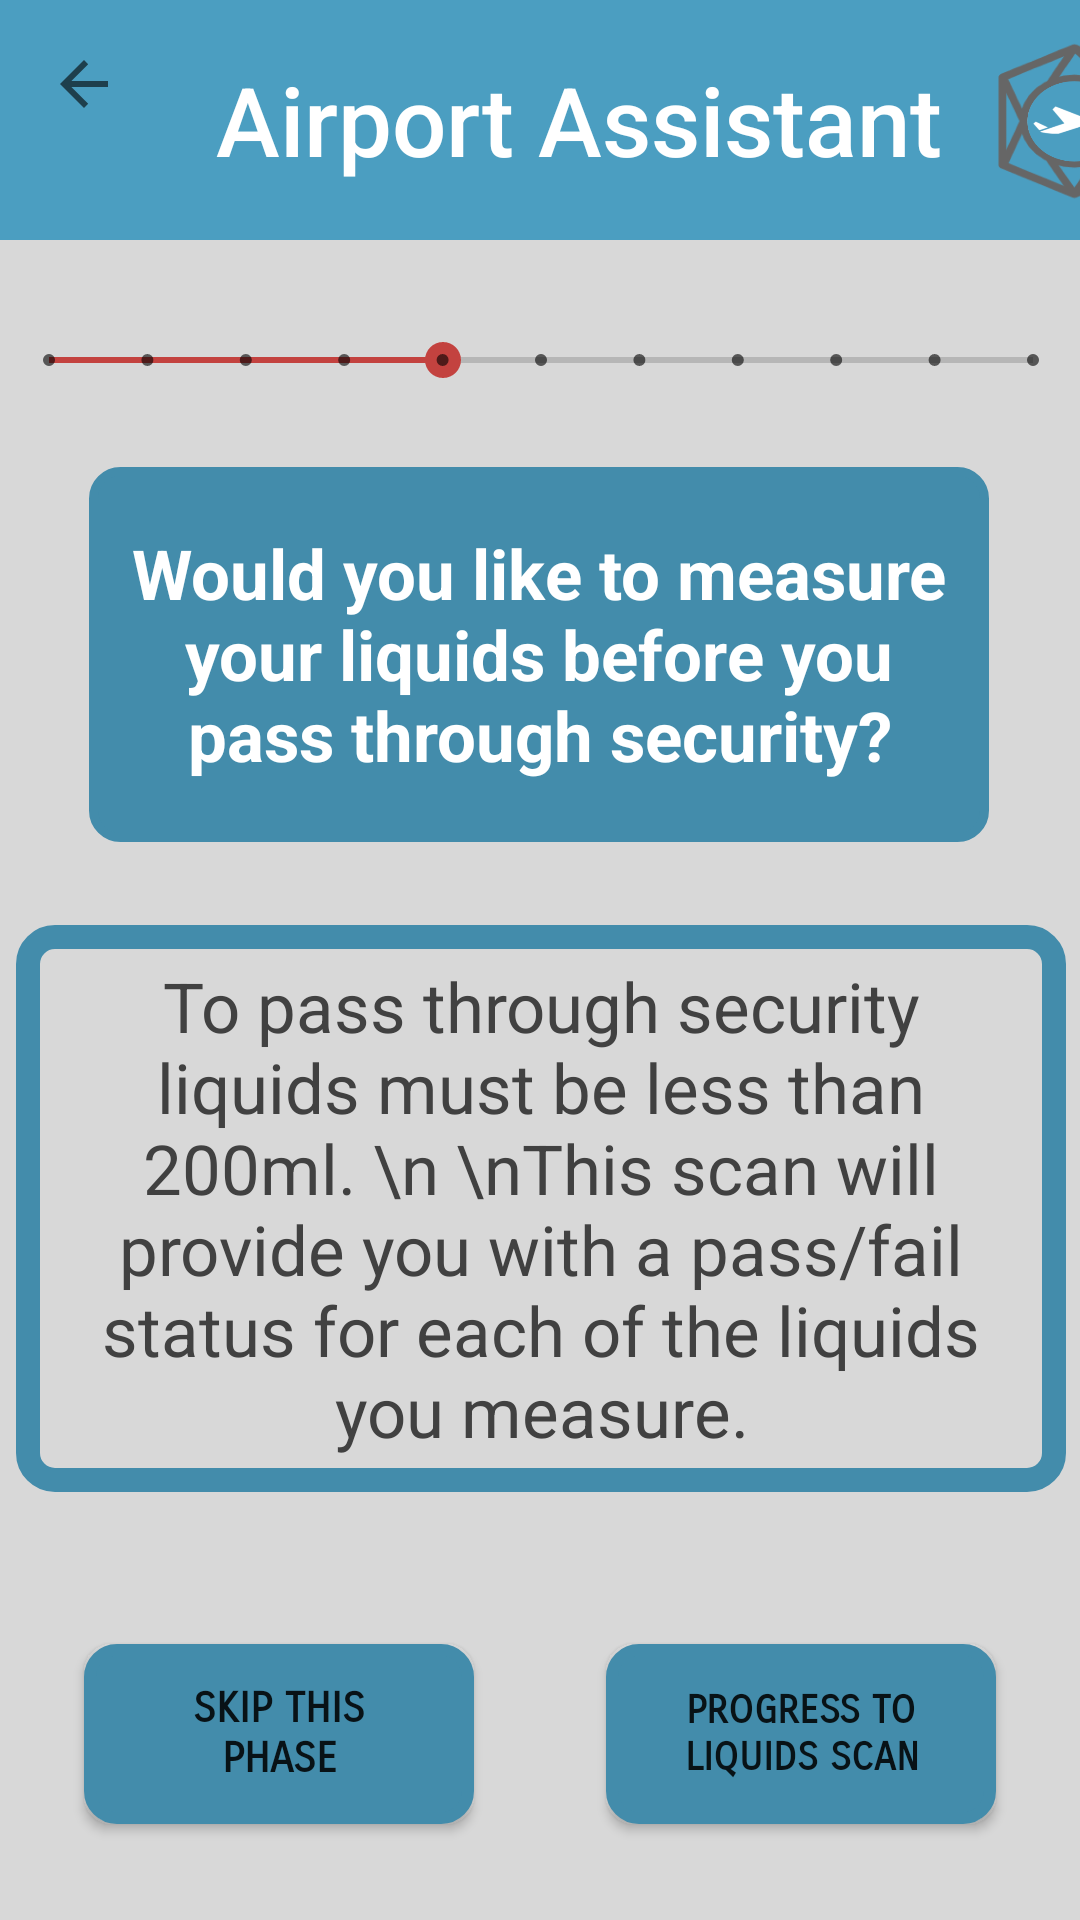

Produce the Android XML layout that renders to this screen, including the resource entries it uses.
<!-- AndroidManifest.xml: application theme AppTheme -->
<!-- res/layout/activity_security_ar_check.xml -->
<?xml version="1.0" encoding="utf-8"?>
<android.support.constraint.ConstraintLayout
        xmlns:android="http://schemas.android.com/apk/res/android"
        xmlns:tools="http://schemas.android.com/tools"
        xmlns:app="http://schemas.android.com/apk/res-auto"
        android:background="@color/colorBackground"
        android:layout_width="match_parent"
        android:layout_height="match_parent"
        tools:context="com.example.shaum.airportassistant.MainActivity">

    <android.support.v7.widget.Toolbar
            android:id="@+id/toolbar"
            android:layout_height="80dp"
            android:layout_width="match_parent"
            android:background="@color/colorPrimary"
            app:navigationIcon="?attr/homeAsUpIndicator"
            app:layout_constraintEnd_toEndOf="parent"
            app:layout_constraintStart_toStartOf="parent"
            app:layout_constraintHorizontal_bias="0.0"
            app:layout_constraintTop_toTopOf="parent">


        <TextView
                android:layout_width="wrap_content"
                android:layout_height="wrap_content"
                android:textAppearance="@style/Toolbar.TitleText"
                android:layout_gravity="left"
                android:text="Airport Assistant"
                android:textSize="32dp"
                android:textColor="@color/colorActionBar"
                android:id="@+id/toolbar_title"/>

        <Button
                android:text=""
                android:background="@drawable/smalllogo"
                android:layout_width="60dp"
                android:layout_height="60dp"
                android:id="@+id/btlogo" app:layout_constraintEnd_toEndOf="parent"
                android:layout_marginStart="30dp"/>


    </android.support.v7.widget.Toolbar>

    <SeekBar
            style="@style/Widget.AppCompat.SeekBar.Discrete"
            android:layout_width="360dp"
            android:layout_height="40dp"
            android:max="10"
            android:progress="4"
            android:id="@+id/progressBar"
            android:layout_alignParentTop="true"
            android:layout_centerHorizontal="true"
            app:layout_constraintEnd_toEndOf="parent" android:layout_marginEnd="8dp"
            app:layout_constraintStart_toStartOf="parent" android:layout_marginStart="8dp"
            app:layout_constraintTop_toTopOf="parent" android:layout_marginTop="100dp"
            app:layout_constraintHorizontal_bias="0.485"/>


    <TextView
            android:text="Would you like to measure your liquids before you pass through security?"
            android:layout_width="300dp"
            android:layout_height="125dp"
            android:textColor="@color/colorActionBar"
            android:background="@drawable/textview_border_bb"
            android:textStyle="bold"
            android:gravity="center"
            android:textSize="23sp"
            android:id="@+id/measureQuestion"
            android:layout_below="@+id/airlineBagDimensions"
            android:layout_alignStart="@+id/airlineBagDimensions"
            app:layout_constraintEnd_toEndOf="parent" android:layout_marginEnd="8dp"
            app:layout_constraintStart_toStartOf="parent" android:layout_marginStart="8dp"
            app:layout_constraintHorizontal_bias="0.494" app:layout_constraintBottom_toBottomOf="parent"
            android:layout_marginBottom="344dp"
            app:layout_constraintTop_toBottomOf="@+id/progressBar"/>

    <TextView
            android:text="To pass through security liquids must be less than 200ml. \n \nThis scan will provide you with a pass/fail status for each of the liquids you measure."
            android:layout_width="350dp"
            android:layout_height="189dp"
            android:textColor="@color/colorDefaultText"
            android:background="@drawable/textview_border_b"
            android:gravity="center"
            android:textSize="23sp"
            android:id="@+id/scanInfo" app:layout_constraintEnd_toEndOf="parent"
            android:layout_marginEnd="8dp" app:layout_constraintStart_toStartOf="parent"
            android:layout_marginStart="8dp" android:layout_marginTop="8dp"
            app:layout_constraintTop_toBottomOf="@+id/measureQuestion" app:layout_constraintBottom_toBottomOf="parent"
            android:layout_marginBottom="8dp" app:layout_constraintHorizontal_bias="0.488"
            app:layout_constraintVertical_bias="0.128"/>


    <Button
            android:text="Skip this phase"
            android:layout_width="130dp"
            android:layout_height="60dp"
            android:background="@drawable/buttons_general"
            android:id="@+id/btSkipStage"
            android:fontFamily="sans-serif-smallcaps"
            android:textStyle="bold"
            android:layout_alignTop="@+id/btProgress"
            android:layout_alignStart="@+id/progressBar"
            app:layout_constraintStart_toStartOf="parent" android:layout_marginStart="28dp"
            app:layout_constraintEnd_toStartOf="@+id/btProgress" android:layout_marginEnd="8dp"
            app:layout_constraintHorizontal_bias="0.188" app:layout_constraintBottom_toBottomOf="parent"
            android:layout_marginBottom="32dp" android:layout_marginTop="8dp"
            app:layout_constraintTop_toBottomOf="@+id/scrollView2" app:layout_constraintVertical_bias="1.0"/>
    <Button
            android:text="Progress to liquids scan"
            android:layout_width="130dp"
            android:layout_height="60dp"
            android:background="@drawable/buttons_general"
            android:fontFamily="sans-serif-smallcaps"
            android:textStyle="bold"
            android:textSize="13dp"
            android:id="@+id/btProgressScan"
            android:layout_alignParentBottom="true"
            android:layout_alignEnd="@+id/progressBar"
            android:layout_marginEnd="28dp" app:layout_constraintEnd_toEndOf="parent"
            app:layout_constraintBottom_toBottomOf="parent"
            android:layout_marginBottom="32dp" android:layout_marginTop="8dp"
            app:layout_constraintTop_toBottomOf="@+id/scrollView2" app:layout_constraintVertical_bias="0.923"
            app:layout_constraintStart_toEndOf="@+id/btSkipStage" android:layout_marginStart="8dp"
            app:layout_constraintHorizontal_bias="1.0"/>


</android.support.constraint.ConstraintLayout>
<!-- resources referenced by this layout -->
<resources>
  <color name="colorActionBar">#FFFFFF</color>
  <color name="colorBackground">#D8D8D8</color>
  <color name="colorDefaultText">#414141</color>
  <color name="colorPrimary">#4B9EC1</color>
  <!-- drawable buttons_general (drawable-hdpi) -->
  <?xml version="1.0" encoding="utf-8"?>
  <shape xmlns:android="http://schemas.android.com/apk/res/android"
         android:shape="rectangle">
  
      // The width and color of the border
      <stroke
              android:width="4dp"
              android:color="#438CAB" />
  
      <solid
              android:color="#438CAB"/>
  
      // The desired corner radius. reduce it to keep it less rounded
      <corners android:radius="9dp" />
  
      // Add your desired padding
      <padding
              android:left="20dp"
              android:top="10dp"
              android:right="20dp"
              android:bottom="10dp"    >
      </padding>
  
  </shape>
  <!-- drawable smalllogo: png bitmap (drawable-hdpi, 52669 bytes) -->
  <!-- drawable textview_border_b (drawable) -->
  <?xml version="1.0" encoding="utf-8"?>
  <shape xmlns:android="http://schemas.android.com/apk/res/android"
         android:shape="rectangle">
      <stroke
              android:width="8dp"
              android:color="@color/colorButton"/>
  
      // The desired corner radius. reduce it to keep it less rounded
      <corners android:radius="9dp" />
  
      // Add your desired padding
      <padding
              android:left="20dp"
              android:top="10dp"
              android:right="20dp"
              android:bottom="10dp"    >
      </padding>
  </shape>
  <!-- drawable textview_border_bb (drawable) -->
  <?xml version="1.0" encoding="utf-8"?>
  <shape xmlns:android="http://schemas.android.com/apk/res/android"
         android:shape="rectangle">
      <stroke
              android:width="3dp"
              android:color="@color/colorButton"/>
      <solid
              android:color="@color/colorButton"/>
  
      // The desired corner radius. reduce it to keep it less rounded
      <corners android:radius="9dp" />
  
      // Add your desired padding
      <padding
              android:left="10dp"
              android:top="5dp"
              android:right="10dp"
              android:bottom="5dp"    >
      </padding>
  </shape>
  <style name="Toolbar.TitleText" parent="TextAppearance.Widget.AppCompat.Toolbar.Title">
          <item name="android:textSize">15sp</item>
      </style>
  <style name="AppTheme" parent="Theme.AppCompat.Light.NoActionBar">
          
          <item name="colorPrimary">@color/colorPrimary</item>
          <item name="colorPrimaryDark">@color/colorPrimaryDark</item>
          <item name="colorAccent">@color/colorAccent</item>
          <item name="android:fontFamily">sans-serif-condensed</item>
          <item name="android:textSize">14sp</item>
      </style>
  <color name="colorButton">#438CAB</color>
  <color name="colorPrimaryDark">#438CAB</color>
  <color name="colorAccent">#C3423F</color>
</resources>
